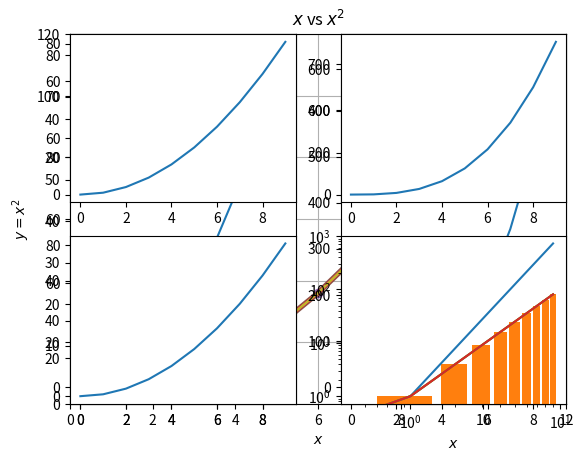

Generate this figure with matplotlib:
# Please see the excellent tutorial at 
# http://matplotlib.sourceforge.net/users/pyplot_tutorial.html
# Many examples below are from this tutorial 

# Also see 
# http://matplotlib.sourceforge.net/contents.html
# for detailed pylab documentation

# In order to use the plotting facilities of Python we need to first
# load pylab
import matplotlib.pyplot as plt
import numpy as np

# Create an array with numbers from 0 to 9
x=np.arange(10)

# Compute y = x^2 
y=x*x

# Plot x vs y
plt.plot(x, y)

# Note that at this point nothing appears on the screen. You need to use
# plt.show to make the plot appear on the screen
plt.show()

# The idea behind pylab is that you can write a series of commands which
# will affect the current plot and at the end you can show the results
# by using plt.show(). Here is an illustration.

# Plot x vs y
plt.plot(x, y)

# Let us give the plot a title
plt.title("x vs x^2")

# This plot now has a title 
plt.show()

# Now let us see a few other commands which can be used to modify the
# plot

plt.plot(x, y)

# Add a title
plt.title("x vs x^2")

# give the x axis a label
plt.xlabel("x")

# give the y axis a label
plt.ylabel("y=x^2")

# Add a grid to the plot
plt.grid(True)

# Control the x and y limits
plt.xlim(0, 12)
plt.ylim(0, 120)

plt.show()

# Hint for advanced users: If you know LaTeX then pyplot can use LaTeX
# strings for text. They are specified using r"$latex stuff$". For
# example

plt.plot(x, y)

# Add a title
plt.title(r"$x$ vs $x^2$")

# give the x axis a label
plt.xlabel(r"$x$")

# give the y axis a label
plt.ylabel(r"$y=x^2$")

# Add a grid to the plot
plt.grid(True)

plt.show()


# Now let us work on commands which can control the properties of the
# plot itself. For instance, things like color, markers etc. 
# This is done by passing a formatting string to the plt.plot function. 

# This changes the color of the plot to red 
plt.plot(x, y, "r")
plt.show()


# This changes the color to green and the line style to dashed
plt.plot(x, y, "--g")
plt.show()

# This changes the marker to be a circle
plt.plot(x, y, "o")
plt.show()

# You can of course combine format strings
# This plots using black + symbols
plt.plot(x, y, "k+--")
plt.show()

# You can change the linewidth used in plotting 
plt.plot(x, y, linewidth=4)
plt.show()

# Again this can be combined with other formatting options
plt.plot(x, y, "r", linewidth=2)
plt.show()

# For more information about the format strings see 
# http://matplotlib.sourceforge.net/api/pyplot_api.html#matplotlib.pyplot.plot

# Suppose you want to plot two functions on the same plot. There are two
# options available to you.
yy=x*x*x

# Just give plot a series of x, f(x) values and it will do the plotting
# for you 
plt.plot(x, y, x, yy)
# To make things fancy I can add a legend 
plt.legend((r"$x^2$", r"$x^3$"))
plt.show()

# Alternatively, you can use a series of plt.plot commands
plt.plot(x, y)
plt.plot(x, yy)
plt.show()

# If you want to place more than one plot on the same figure then you
# need this

# First create a figure 
plt.figure(1)

# In that figure create a subplot
# Way to read the arguments is 
# numrows numcolumns subplot number 

# Here we are creating a figure with 1 row and 2 columns 
plt.subplot(121)
plt.plot(x, y)

plt.subplot(122)
plt.plot(x, yy)

plt.show()

# Another example. Now we create a figure with 2 rows and two columns 
plt.figure(1)

plt.subplot(221)
plt.plot(x, y)

plt.subplot(222)
plt.plot(x, yy)

plt.subplot(223)
plt.plot(x, y)

plt.subplot(224)
plt.plot(x, yy)
plt.xlabel(r"$x$")

plt.show()


# Now let us try other plots such as log-log plots, semi-log plots etc. 
plt.loglog(x, y)
plt.show()

plt.semilogx(x, y)
plt.show()

plt.semilogy(x, y)
plt.show()

plt.bar(x, y)
plt.show()

# Please see the documentation for hist box and other plot types

# If you want to save a figure to pdf just use plt.savefig instead of
# plt.show 
plt.bar(x, y)
plt.savefig("temp.pdf")
